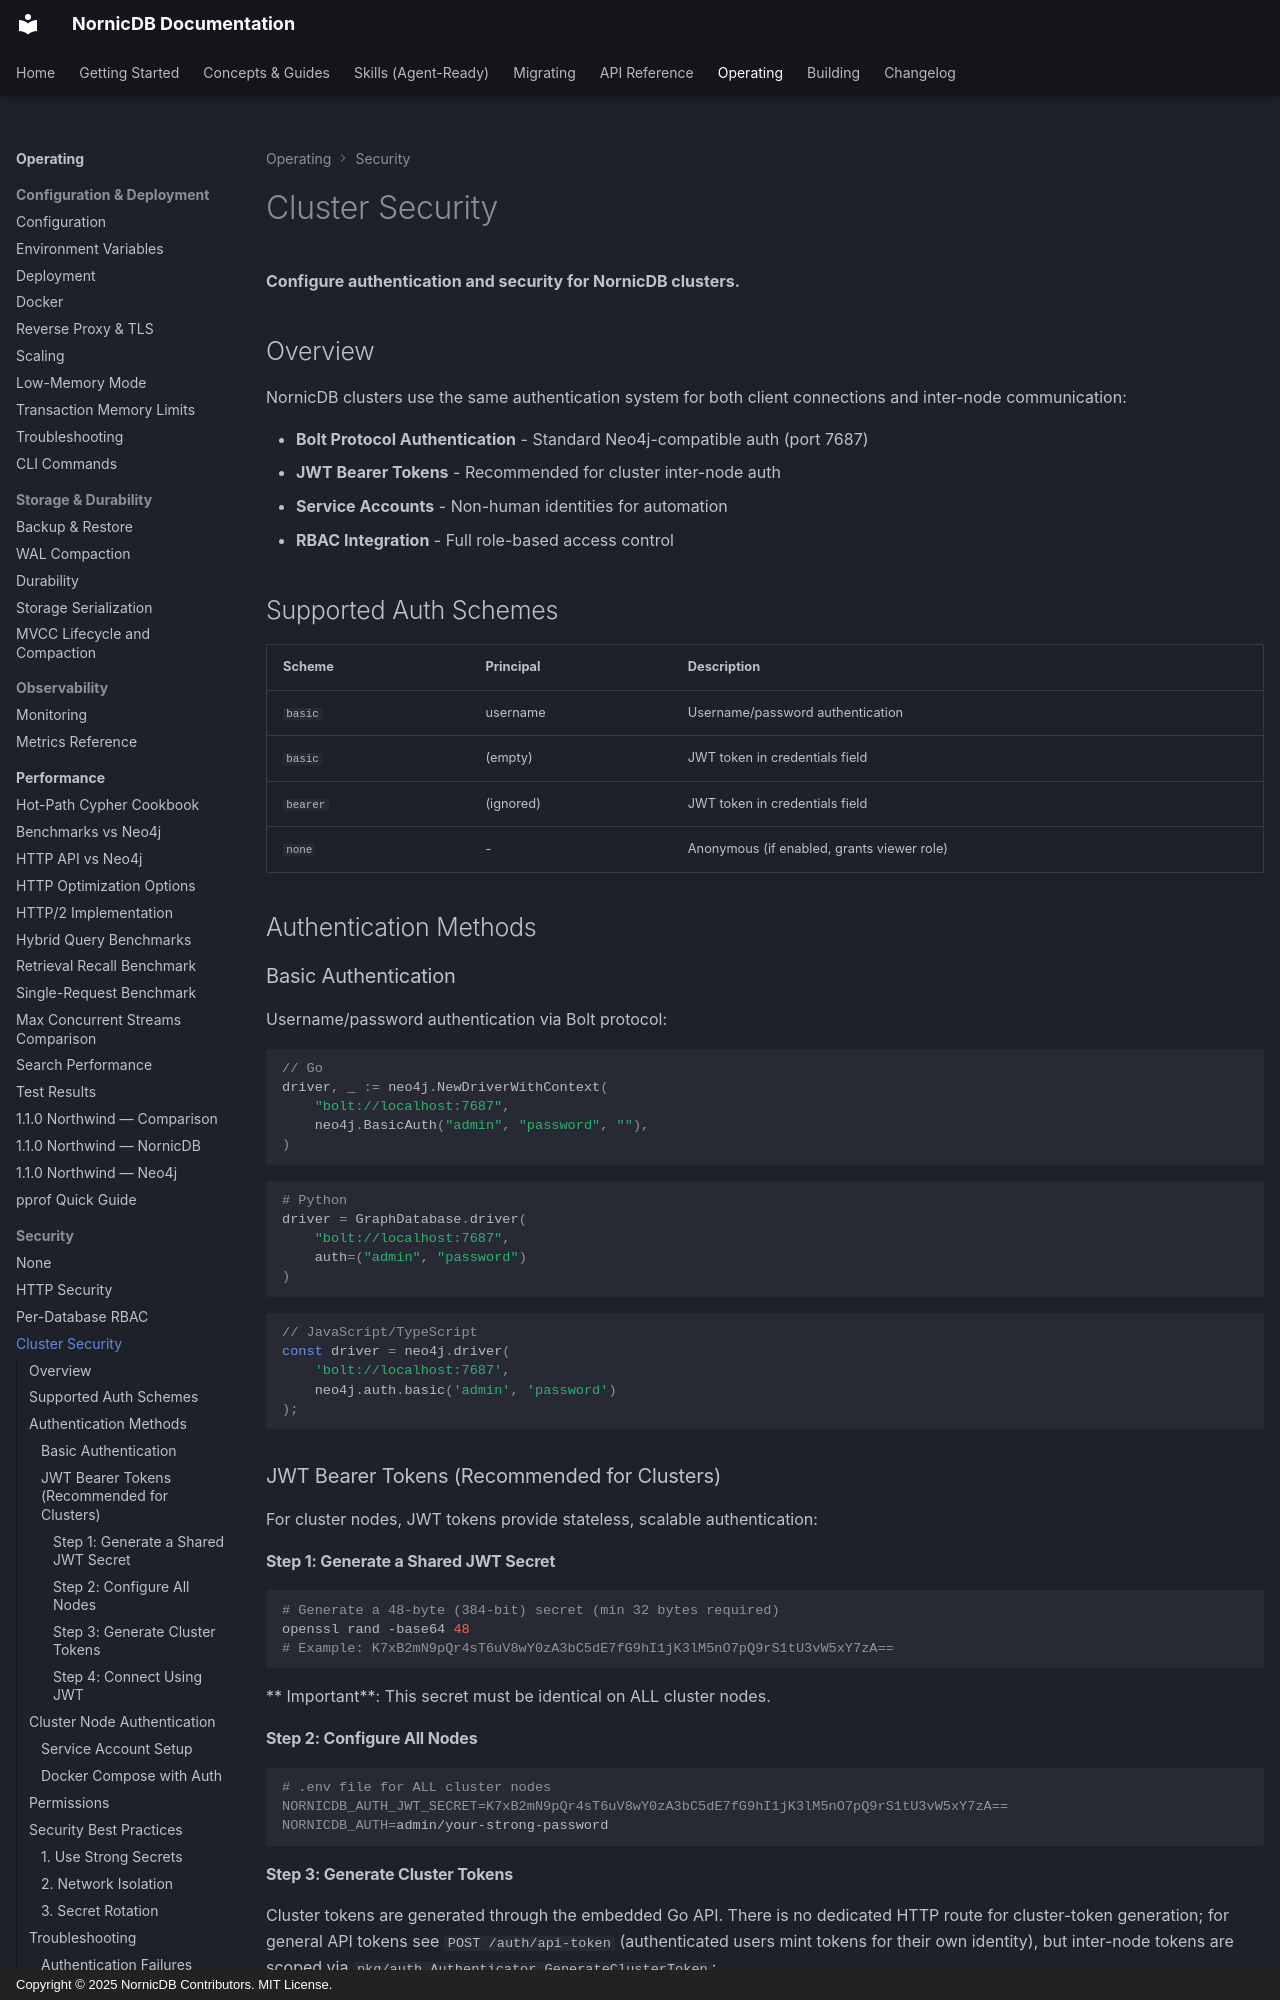

repository: orneryd/NornicDB · page: operations/cluster-security/index.html · generator: mkdocs · copyright: Copyright © 2025 NornicDB Contributors. MIT License.

# Cluster Security

**Configure authentication and security for NornicDB clusters.**

## Overview

NornicDB clusters use the same authentication system for both client connections and inter-node communication:

- **Bolt Protocol Authentication** - Standard Neo4j-compatible auth (port 7687)
- **JWT Bearer Tokens** - Recommended for cluster inter-node auth
- **Service Accounts** - Non-human identities for automation
- **RBAC Integration** - Full role-based access control

## Supported Auth Schemes

| Scheme | Principal | Description |
|--------|-----------|-------------|
| `basic` | username | Username/password authentication |
| `basic` | (empty) | JWT token in credentials field |
| `bearer` | (ignored) | JWT token in credentials field |
| `none` | - | Anonymous (if enabled, grants viewer role) |

## Authentication Methods

### Basic Authentication

Username/password authentication via Bolt protocol:

```go
// Go
driver, _ := neo4j.NewDriverWithContext(
    "bolt://localhost:7687",
    neo4j.BasicAuth("admin", "password", ""),
)
```

```python
# Python
driver = GraphDatabase.driver(
    "bolt://localhost:7687",
    auth=("admin", "password")
)
```

```typescript
// JavaScript/TypeScript
const driver = neo4j.driver(
    'bolt://localhost:7687',
    neo4j.auth.basic('admin', 'password')
);
```

### JWT Bearer Tokens (Recommended for Clusters)

For cluster nodes, JWT tokens provide stateless, scalable authentication:

#### Step 1: Generate a Shared JWT Secret

```bash
# Generate a 48-byte (384-bit) secret (min 32 bytes required)
openssl rand -base64 48
# Example: K7xB2mN9pQr4sT6uV8wY0zA3bC5dE7fG9hI1jK3lM5nO7pQ9rS1tU3vW5xY7zA==
```

** Important**: This secret must be identical on ALL cluster nodes.

#### Step 2: Configure All Nodes

```bash
# .env file for ALL cluster nodes
NORNICDB_AUTH_JWT_SECRET=K7xB2mN9pQr4sT6uV8wY0zA3bC5dE7fG9hI1jK3lM5nO7pQ9rS1tU3vW5xY7zA==
NORNICDB_AUTH=admin/your-strong-password
```
